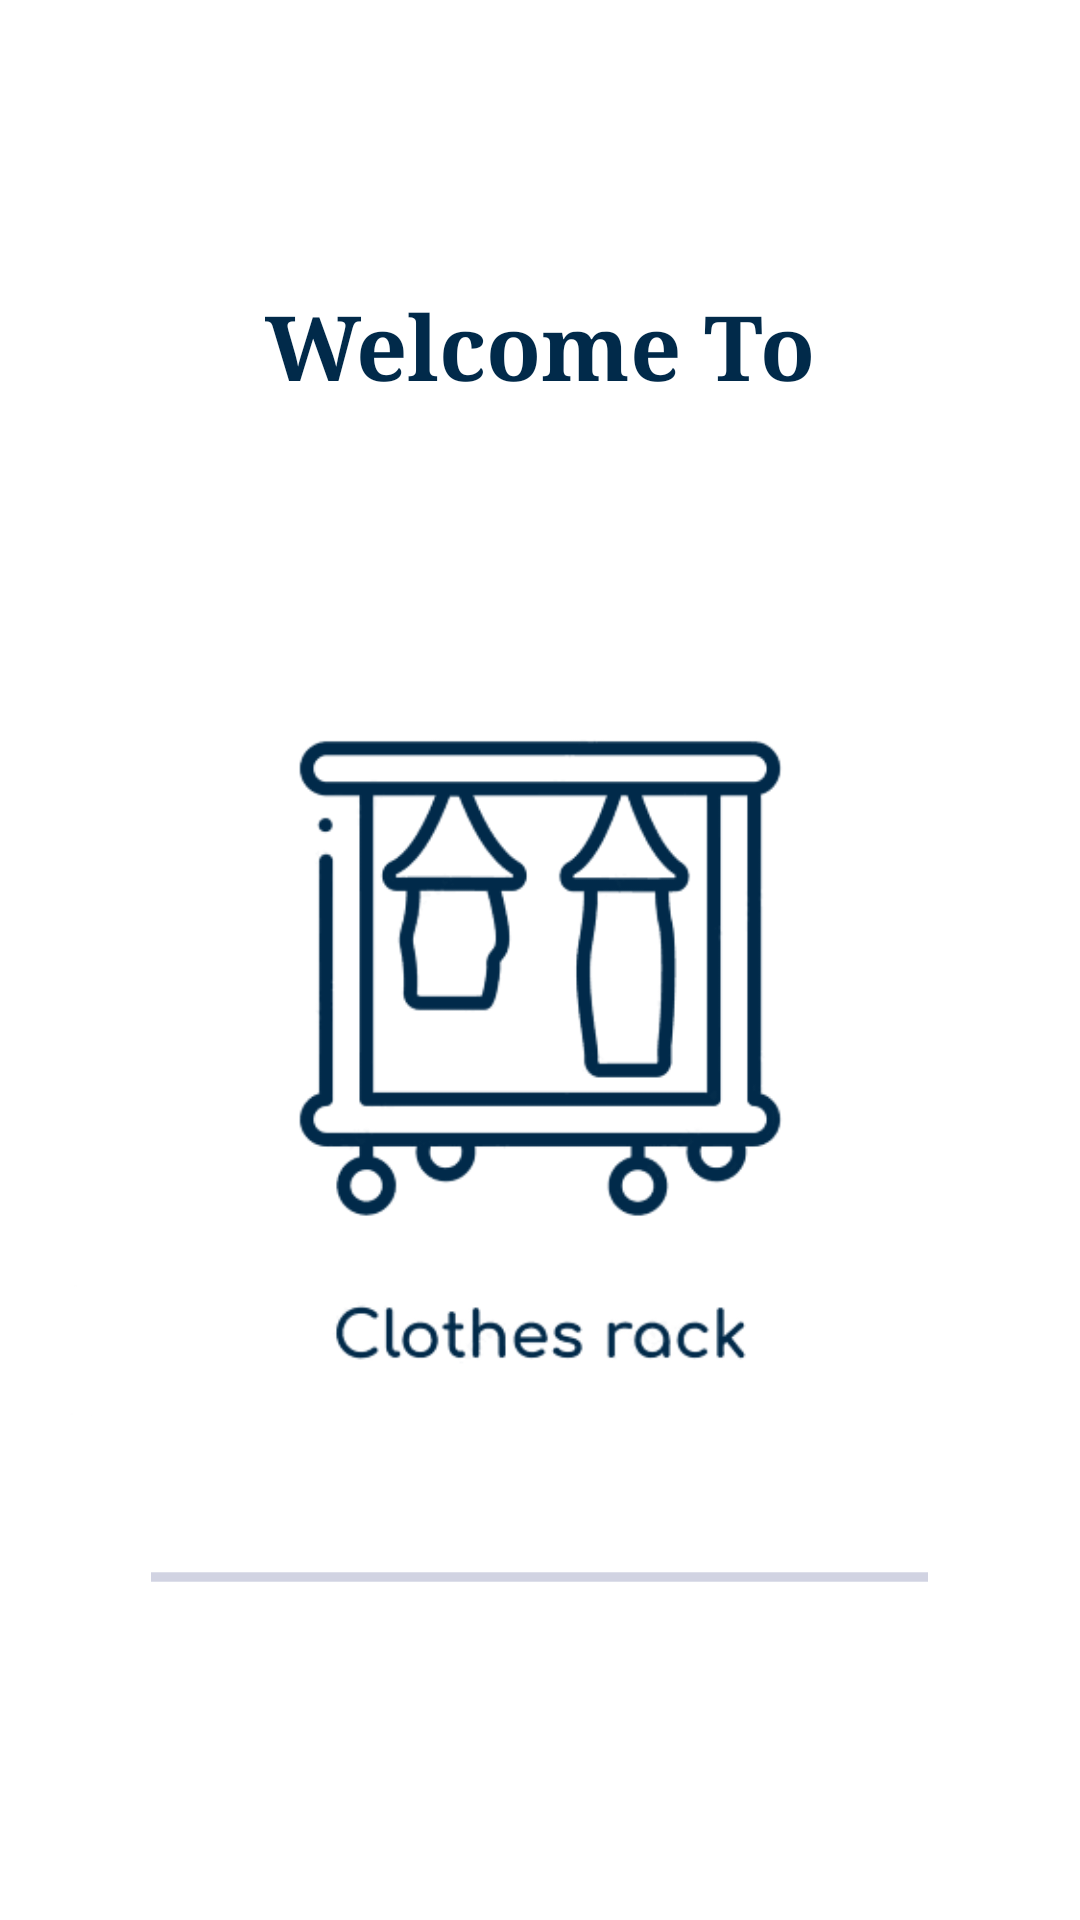

Here is an Android app screen rendered from its layout file. Give the layout XML and the strings, colors and styles it references.
<!-- AndroidManifest.xml: activity theme SplashScreen -->
<!-- res/layout/activity_splash.xml -->
<?xml version="1.0" encoding="utf-8"?>

<LinearLayout xmlns:android="http://schemas.android.com/apk/res/android"
    xmlns:app="http://schemas.android.com/apk/res-auto"
    xmlns:tools="http://schemas.android.com/tools"
    android:layout_width="match_parent"
    android:layout_height="match_parent"
    android:orientation="vertical"
    android:background="#ffffff"
    tools:context=".SplashActivity">

    <TextView
        android:id="@+id/splash"
        android:layout_width="wrap_content"
        android:layout_height="wrap_content"
        android:layout_marginTop="95dp"
        android:layout_marginBottom="50dp"
        android:text="Welcome To"
        android:typeface="serif"
        android:textColor="#012A4A"
        android:layout_gravity="center_horizontal"
        android:textSize="30sp"
        android:textStyle="bold"/>

    <FrameLayout
        android:id="@+id/container"
        android:layout_width="match_parent"
        android:layout_height="320dp"
        android:layout_above="@id/splash"
        android:layout_marginBottom="2dp" >

        <ImageView
            android:id="@+id/imageView2"
            android:layout_width="wrap_content"
            android:layout_height="wrap_content"
            app:srcCompat="@drawable/logo" />
    </FrameLayout>

    <ProgressBar
        android:id="@+id/progressBar"
        style="?android:attr/progressBarStyleHorizontal"
        android:layout_width="259dp"
        android:layout_height="wrap_content"
        android:layout_gravity="center_horizontal"
        android:layout_marginTop="10dp"
        android:foregroundTint="#FFFFFF"
        android:indeterminate="true"
        android:indeterminateTint="#4A548E"
        android:max="10"
        android:progress="0" />

    <TextView
        android:layout_width="match_parent"
        android:layout_height="wrap_content"
        android:gravity="center_horizontal"
        android:padding="6dp"
        android:text="Powered By RYYD Tech"
        android:textColor="#012A4A"
        android:textSize="15sp"
        android:textStyle="normal"
        android:layout_marginTop="100dp"/>

</LinearLayout>
<!-- resources referenced by this layout -->
<resources>
  <!-- drawable logo: png bitmap (drawable, 23235 bytes) -->
  <style name="SplashScreen" parent="Theme.AppCompat.Light.NoActionBar">
          <item name="android:statusBarColor" tools:targetApi="l">?attr/colorOnPrimary</item>
      </style>
</resources>
